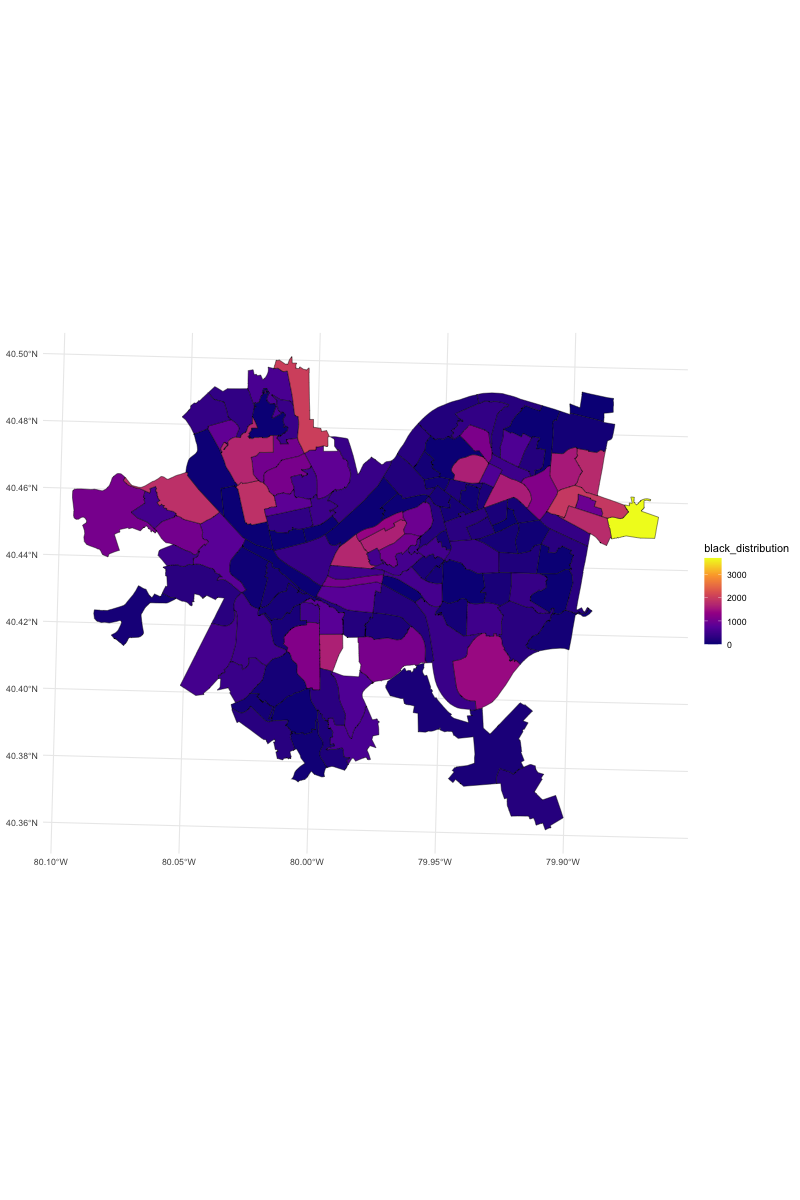

The file beside this chart, header and first rows:
GEOID, NAME, moe, black
42003472200, Census Tract 4722; Allegheny County; Pen…, 167, 175
42003482500, Census Tract 4825; Allegheny County; Pen…, 134, 212
42003560500, Census Tract 5605; Allegheny County; Pen…, 126, 148
42003170200, Census Tract 1702; Allegheny County; Pen…, 471, 765
42003151600, Census Tract 1516; Allegheny County; Pen…, 103, 61
42003100500, Census Tract 1005; Allegheny County; Pen…, 196, 1105
42003051100, Census Tract 511; Allegheny County; Penn…, 223, 539
42003050100, Census Tract 501; Allegheny County; Penn…, 433, 1641
42003250900, Census Tract 2509; Allegheny County; Pen…, 228, 513
42003981200, Census Tract 9812; Allegheny County; Pen…, 11, 0
42003010302, Census Tract 103.02; Allegheny County; P…, 121, 518
42003192000, Census Tract 1920; Allegheny County; Pen…, 234, 431
42003160900, Census Tract 1609; Allegheny County; Pen…, 209, 203
42003191900, Census Tract 1919; Allegheny County; Pen…, 59, 61
42003310200, Census Tract 3102; Allegheny County; Pen…, 172, 215
42003151700, Census Tract 1517; Allegheny County; Pen…, 407, 493
42003141300, Census Tract 1413; Allegheny County; Pen…, 48, 97
42003101100, Census Tract 1011; Allegheny County; Pen…, 173, 179
42003080400, Census Tract 804; Allegheny County; Penn…, 49, 76
42003070500, Census Tract 705; Allegheny County; Penn…, 86, 109
42003140200, Census Tract 1402; Allegheny County; Pen…, 54, 77
42003111400, Census Tract 1114; Allegheny County; Pen…, 305, 672
42003431100, Census Tract 4311; Allegheny County; Pen…, 130, 331
42003428200, Census Tract 4282; Allegheny County; Pen…, 74, 70
42003270100, Census Tract 2701; Allegheny County; Pen…, 93, 367
42003270300, Census Tract 2703; Allegheny County; Pen…, 534, 849
42003561900, Census Tract 5619; Allegheny County; Pen…, 501, 1765
42003515401, Census Tract 5154.01; Allegheny County; …, 194, 281
42003564100, Census Tract 5641; Allegheny County; Pen…, 20, 15
42003980600, Census Tract 9806; Allegheny County; Pen…, 11, 0
42003101900, Census Tract 1019; Allegheny County; Pen…, 336, 1625
42003120900, Census Tract 1209; Allegheny County; Pen…, 261, 1164
42003564800, Census Tract 5648; Allegheny County; Pen…, 238, 1116
42003565100, Census Tract 5651; Allegheny County; Pen…, 387, 803
42003980000, Census Tract 9800; Allegheny County; Pen…, 11, 0
42003463900, Census Tract 4639; Allegheny County; Pen…, 435, 882
42003111300, Census Tract 1113; Allegheny County; Pen…, 234, 465
42003070800, Census Tract 708; Allegheny County; Penn…, 97, 74
42003130200, Census Tract 1302; Allegheny County; Pen…, 406, 941
42003562400, Census Tract 5624; Allegheny County; Pen…, 593, 1171
42003982200, Census Tract 9822; Allegheny County; Pen…, 175, 535
42003281500, Census Tract 2815; Allegheny County; Pen…, 348, 491
42003563201, Census Tract 5632.01; Allegheny County; …, 11, 0
42003470501, Census Tract 4705.01; Allegheny County; …, 96, 94
42003040500, Census Tract 405; Allegheny County; Penn…, 67, 126
42003161000, Census Tract 1610; Allegheny County; Pen…, 559, 1074
42003010301, Census Tract 103.01; Allegheny County; P…, 133, 1031
42003981100, Census Tract 9811; Allegheny County; Pen…, 11, 0
42003472300, Census Tract 4723; Allegheny County; Pen…, 65, 100
42003060300, Census Tract 603; Allegheny County; Penn…, 134, 182
42003981000, Census Tract 9810; Allegheny County; Pen…, 11, 0
42003020100, Census Tract 201; Allegheny County; Penn…, 127, 415
42003080200, Census Tract 802; Allegheny County; Penn…, 60, 87
42003040600, Census Tract 406; Allegheny County; Penn…, 63, 77
42003478200, Census Tract 4782; Allegheny County; Pen…, 407, 494
42003473100, Census Tract 4731; Allegheny County; Pen…, 12, 9
42003080900, Census Tract 809; Allegheny County; Penn…, 118, 153
42003140500, Census Tract 1405; Allegheny County; Pen…, 163, 370
42003261500, Census Tract 2615; Allegheny County; Pen…, 601, 1010
42003469000, Census Tract 4690; Allegheny County; Pen…, 2, 2
... 120 more rows
